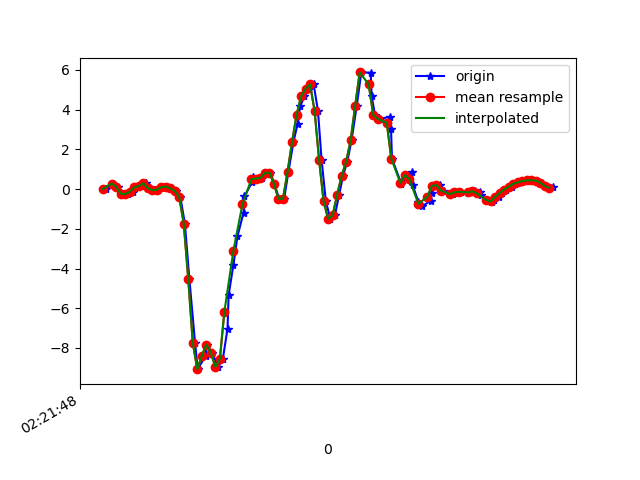

Source data for this figure (header and first rows):
1617848508257, 544151879570467, 0.00435681, -5.330797E-4, -0.20026672
1617848508286, 544151898588451, 0.2792, -0.2449, -0.1966
1617848508308, 544151917631235, 0.129, 0.1668, -0.08298
1617848508320, 544151936649219, -0.1838, -0.3072, 0.0734
1617848508336, 544151955667219, -0.2705, 0.1864, 0.1198
1617848508355, 544151974722003, -0.2534, 0.04223, 0.2078
1617848508374, 544151993768275, -0.1471, -0.03963, 0.09051
1617848508392, 544152012789699, 0.08499, 0.3183, -0.02434
1617848508412, 544152031811203, 0.1485, 0.07399, -0.1221
1617848508432, 544152050832675, 0.2927, 0.3183, -0.1966
1617848508450, 544152069878947, 0.05689, 0.1302, -0.1551
1617848508469, 544152088933059, -0.05062, -0.04574, -0.1477
1617848508488, 544152107956643, -0.03596, 0.1852, -0.1978
1617848508514, 544152126980227, 0.09965, 0.1583, -0.1331
1617848508526, 544152146028611, 0.129, -0.1618, -0.1355
1617848508545, 544152165052195, 0.03368, 0.3929, -0.1343
1617848508564, 544152184067427, -0.0946, 0.008019, 0.01354
1617848508585, 544152203090531, -0.4061, -0.1716, 0.1797
1617848508605, 544152222138499, -1.738, -0.2754, 0.5755
1617848508625, 544152241161635, -4.532, -0.6725, 1.164
1617848508650, 544152260184803, -7.735, -1.86, 1.376
1617848508662, 544152279226435, -9.068, -3.084, 1.106
1617848508697, 544152298249283, -8.393, -3.756, 0.8187
1617848508701, 544152317272195, -7.828, -4.283, 0.1675
1617848508726, 544152336295043, -8.241, -4.964, -0.5546
1617848508753, 544152355342723, -8.953, -5.603, -1.266
1617848508773, 544152374365571, -8.569, -5.752, -2.037
1617848508794, 544152393384003, -7.044, -5.447, -2.684
1617848508799, 544152412406659, -5.324, -5.049, -3.118
1617848508820, 544152431429379, -3.833, -4.438, -3.334
1617848508838, 544152450476931, -2.384, -3.656, -3.142
1617848508865, 544152469499587, -1.184, -2.787, -2.705
1617848508869, 544152488522051, -0.3622, -1.884, -2.181
1617848508904, 544152507544771, 0.3782, -0.8399, -1.484
1617848508908, 544152526567427, 0.6323, 0.3122, -0.7256
1617848508937, 544152545614915, 0.5346, 1.26, -0.188
1617848508949, 544152564637699, 0.5627, 2.12, 0.2762
1617848508966, 544152583653763, 0.8229, 2.895, 0.8162
1617848508984, 544152602676227, 0.8241, 3.456, 1.221
1617848509002, 544152621723587, 0.2609, 3.767, 1.681
1617848509023, 544152640746115, -0.4929, 3.936, 1.966
1617848509045, 544152659768579, -0.4794, 4.951, 2.337
1617848509064, 544152678791043, 0.8669, 6.332, 2.881
1617848509086, 544152697806659, 2.353, 7.066, 3.089
1617848509105, 544152716853763, 3.299, 7.222, 2.876
1617848509116, 544152735876099, 4.169, 6.734, 2.081
1617848509135, 544152754898371, 4.665, 6.532, 0.8797
1617848509155, 544152773920771, 5.064, 6.313, 0.06974
1617848509176, 544152792963075, 5.271, 5.469, -0.1123
1617848509195, 544152812010755, 3.947, 3.716, -0.4837
1617848509211, 544152831033475, 1.475, 2.313, -0.5595
1617848509230, 544152850056323, -0.6138, 1.351, -0.2442
1617848509250, 544152869079171, -1.495, 0.3611, 0.2017
1617848509270, 544152888133891, -1.318, -0.3243, 0.5352
1617848509289, 544152907156867, -0.2852, -0.7629, 0.9115
1617848509306, 544152926179843, 0.6714, -1.088, 1.206
1617848509325, 544152945202819, 1.382, -1.425, 1.466
1617848509344, 544152964250627, 2.469, -1.68, 1.662
1617848509367, 544152983273475, 4.201, -1.468, 1.78
1617848509387, 544153002302083, 5.877, -0.9193, 1.827
1617848509429, 544153021325187, 5.863, -0.6236, 1.802
... 44 more rows
